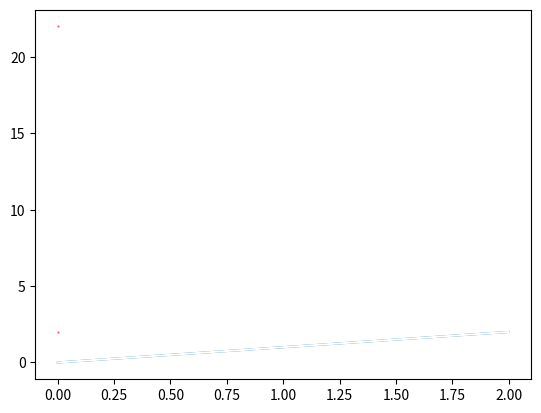

Write Python code to recreate this figure. (Note: this script raises an exception after producing the figure.)
import matplotlib.pyplot as plt
import numpy as np


class Particle:
	def __init__(self,size,color,pos,m=.5,alpha=.5):
		self.pos = np.array(pos)
		#plt.scatter(x,y,s=size,c=color,alpha=alpha)
		self.vel = np.array([0,0])
		self.acc = np.array([0,0])
		self.size = size
		self.alpha = alpha
		self.color = color
		self.m = m

	def add_force(self,force):
		force = np.array(force)
		self.acc = force/self.m
		print(self.vel)
		self.vel = self.vel + self.acc
		self.acc *= 0
		self.pos = self.pos + self.vel
		
	def show(self,clear=True,show=False,filename=False):
		if(clear): plt.cla(); plt.cfg()
		x,y = self.pos[0],self.pos[1]
		plt.scatter(x,y,s=self.size,c=self.color,alpha=self.alpha)
		if(filename): plt.savefig(filename)
		if(show): plt.show()
		return plt




x,y = np.linspace(0,2,10),np.linspace(0,2,10)
plt.plot(x,y)
pos = [0,2]
e = Particle(size=.5,color='r',pos=pos)
e.show(clear=False,filename='move.jpg')

t = np.linspace(0,10,100)
g = [0,10]
filenames = []
for i in range(len(t)):
	plt.plot(x,y,c='white')
	e.add_force(g)
	filename = f'gif/plot{i}.jpg'
	filenames.append(filename)
	e.show(clear=False,filename=filename)
	print(f'[{i}/{len(t)} {round(i/len(t)*100,2)}%]')
	
